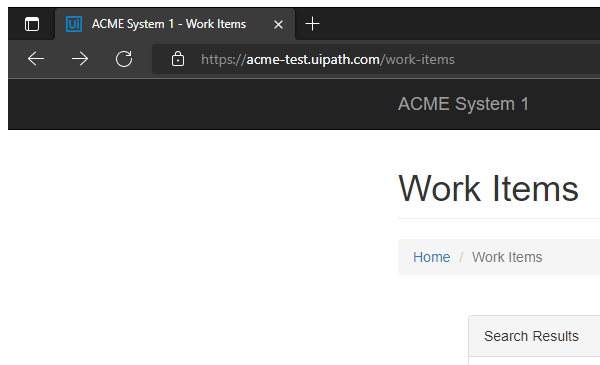
Task: Generate the Security Hash for each Client based on their
personal information. 
Workflow: System1_NavigateAndExtractClientDetalis

Step 1: Attach Browser  - Edge Browser

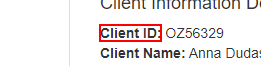
Step 2: get-text from the paragraph in window 'ACME System 1 - Work Items' (msedge.exe)